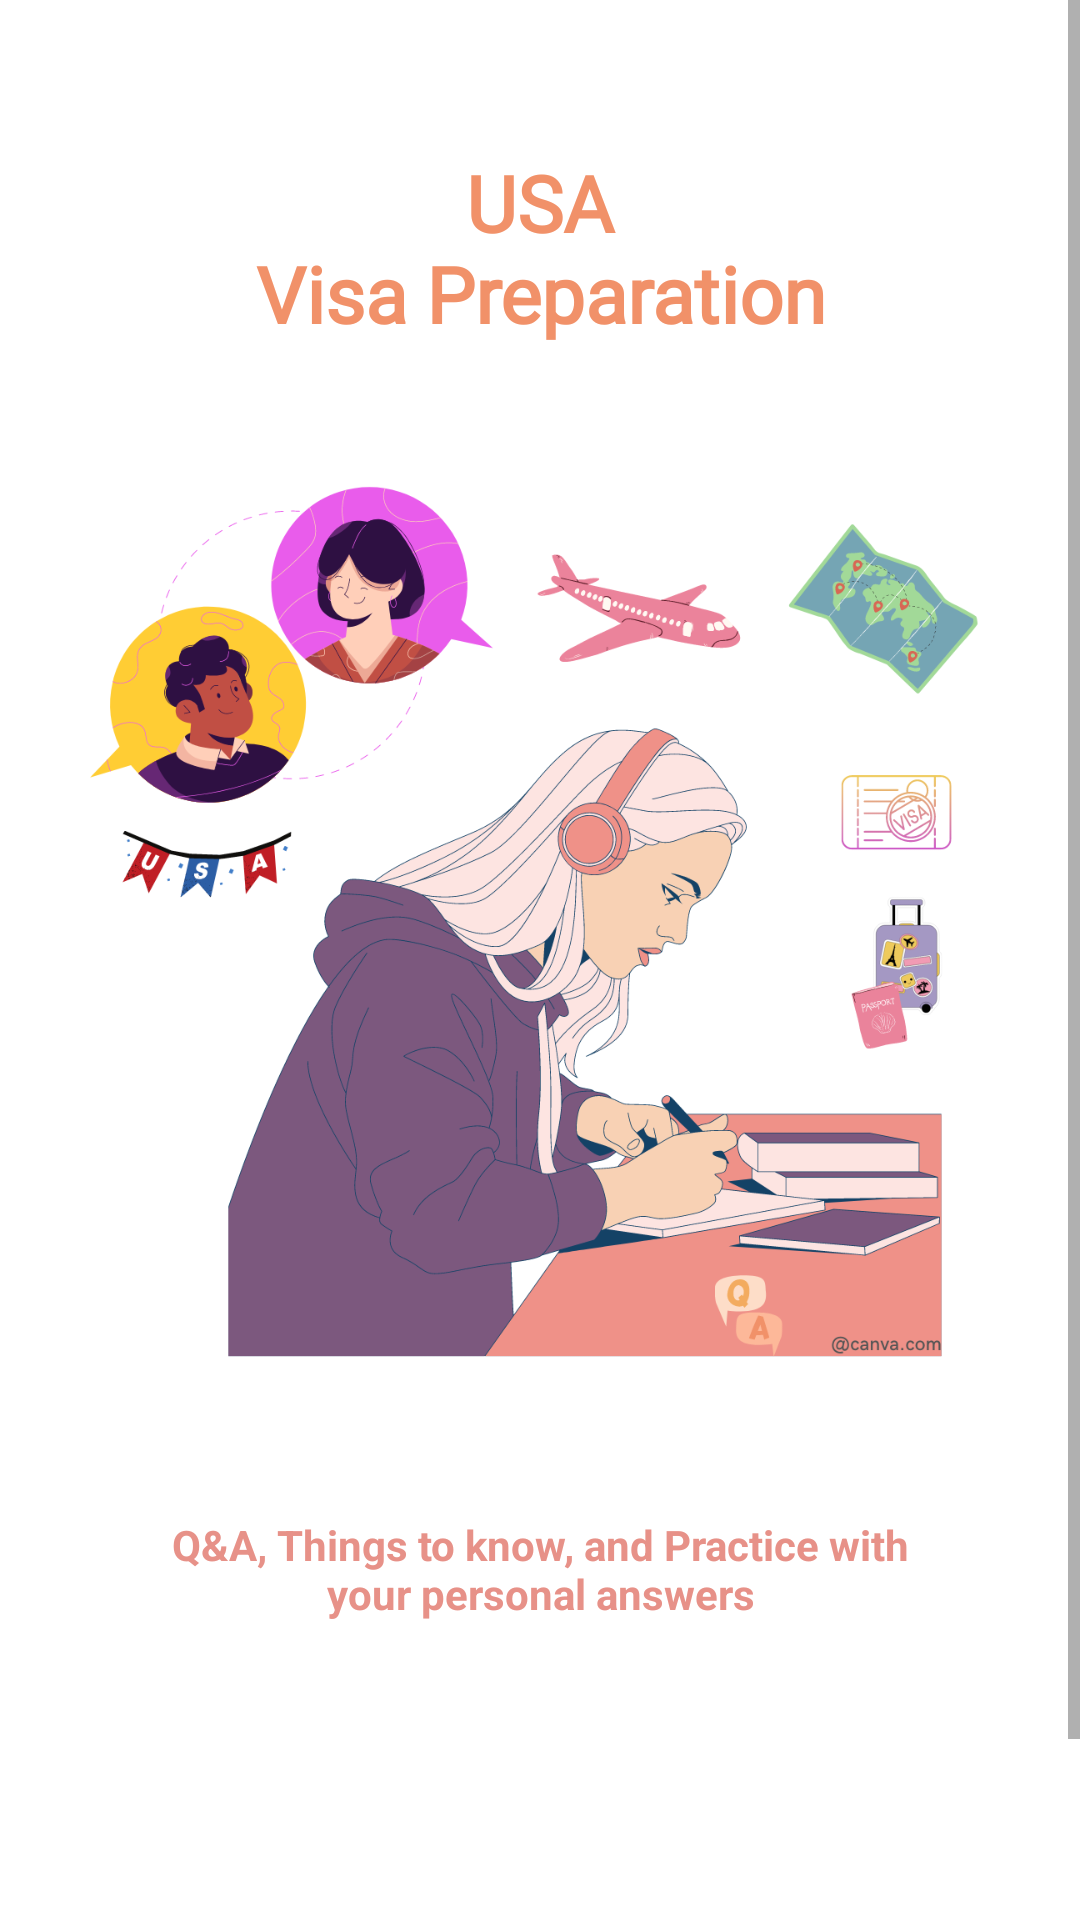

Reconstruct the res/layout file that produces this screen, plus the resources it refers to.
<!-- AndroidManifest.xml: application theme Theme.USVisaPreparation -->
<!-- res/layout/fragment_splash.xml -->
<?xml version="1.0" encoding="utf-8"?>
<ScrollView xmlns:android="http://schemas.android.com/apk/res/android"
    xmlns:app="http://schemas.android.com/apk/res-auto"
    xmlns:tools="http://schemas.android.com/tools"
    android:layout_width="match_parent"
    android:layout_height="match_parent"
    android:background="@color/white"
    tools:context=".fragment.SplashFragment">

    <androidx.constraintlayout.widget.ConstraintLayout
        android:layout_width="match_parent"
        android:layout_height="wrap_content">

        <androidx.appcompat.widget.AppCompatTextView
            android:id="@+id/title"
            style="@style/SplashTitle"
            android:layout_width="match_parent"
            android:layout_height="wrap_content"
            android:layout_marginTop="50dp"
            android:text="@string/usa_visa_preparation"
            app:layout_constraintEnd_toEndOf="parent"
            app:layout_constraintStart_toStartOf="parent"
            app:layout_constraintTop_toTopOf="parent" />

        <androidx.appcompat.widget.AppCompatImageView
            android:id="@+id/imageView"
            android:layout_width="@dimen/splash_image_size"
            android:layout_height="@dimen/splash_image_size"
            android:layout_marginTop="40dp"
            android:src="@drawable/ic_splash"
            app:layout_constraintEnd_toEndOf="parent"
            app:layout_constraintStart_toStartOf="parent"
            app:layout_constraintTop_toBottomOf="@+id/title" />

        <androidx.appcompat.widget.AppCompatTextView
            android:id="@+id/desc"
            style="@style/DescriptionTextSmall"
            android:layout_width="wrap_content"
            android:layout_height="wrap_content"
            android:layout_marginTop="50dp"
            android:text="@string/splash_desc"
            app:layout_constraintEnd_toEndOf="parent"
            app:layout_constraintStart_toStartOf="parent"
            app:layout_constraintTop_toBottomOf="@+id/imageView" />

        <androidx.appcompat.widget.AppCompatButton
            android:id="@+id/btn_lets_go"
            style="@style/LongButton"
            android:layout_width="match_parent"
            android:layout_height="50dp"
            android:layout_marginStart="32dp"
            android:layout_marginTop="100dp"
            android:layout_marginEnd="32dp"
            android:layout_marginBottom="16dp"
            android:text="@string/lets_go"
            app:layout_constraintBottom_toBottomOf="parent"
            app:layout_constraintEnd_toEndOf="parent"
            app:layout_constraintStart_toStartOf="parent"
            app:layout_constraintTop_toBottomOf="@+id/desc" />

    </androidx.constraintlayout.widget.ConstraintLayout>

</ScrollView>
<!-- resources referenced by this layout -->
<resources>
  <color name="white">#FFFFFFFF</color>
  <dimen name="splash_image_size">300dp</dimen>
  <!-- drawable ic_splash: png bitmap (drawable, 212160 bytes) -->
  <string name="lets_go">Let\'s Go</string>
  <string name="splash_desc">Q&amp;A, Things to know, and Practice with\nyour personal answers</string>
  <string name="usa_visa_preparation">USA\nVisa Preparation</string>
  <style name="DescriptionTextSmall" parent="Widget.AppCompat.TextView">
          <item name="android:gravity">center_horizontal</item>
          <item name="android:textColor">@color/orangey</item>
          <item name="android:textStyle">bold</item>
          <item name="android:textSize">14sp</item>
      </style>
  <style name="LongButton" parent="Widget.AppCompat.Button">
          <item name="android:background">@drawable/rounded_corner</item>
          <item name="textAllCaps">false</item>
          <item name="android:textColor">@color/white</item>
          <item name="android:textSize">18sp</item>
      </style>
  <style name="SplashTitle" parent="AppTitle">
          <item name="android:gravity">center_horizontal</item>
          <item name="android:textColor">@color/orangey2</item>
      </style>
  <style name="Theme.USVisaPreparation" parent="Theme.MaterialComponents.DayNight.DarkActionBar">
          
          <item name="colorPrimary">@color/purple_500</item>
          <item name="colorPrimaryVariant">@color/white2</item>
          <item name="colorOnPrimary">@color/white2</item>
          
          <item name="colorSecondary">@color/teal_200</item>
          <item name="colorSecondaryVariant">@color/teal_700</item>
          <item name="colorOnSecondary">@color/black</item>
          
          <item name="android:statusBarColor">?attr/colorPrimaryVariant</item>
          
      </style>
  <color name="orangey">#e79188</color>
  <!-- drawable rounded_corner (drawable) -->
  <?xml version="1.0" encoding="utf-8"?>
  <selector
      xmlns:android="http://schemas.android.com/apk/res/android">
      <item android:state_enabled="false">
          <shape>
              <corners android:radius="10dp" />
              <solid android:color="@color/black2" />
          </shape>
      </item>
  
  </selector>
  <style name="AppTitle" parent="Widget.AppCompat.TextView">
          <item name="android:textSize">26sp</item>
          <item name="android:textStyle">bold</item>
          <item name="android:fontFamily">@font/abhaya_libre</item>
      </style>
  <color name="orangey2">#f19169</color>
  <color name="purple_500">#FF6200EE</color>
  <color name="white2">#F3F2F2</color>
  <color name="teal_200">#FF03DAC5</color>
  <color name="teal_700">#FF018786</color>
  <color name="black">#4C4B4B</color>
  <color name="black2">#2B2A2A</color>
</resources>
